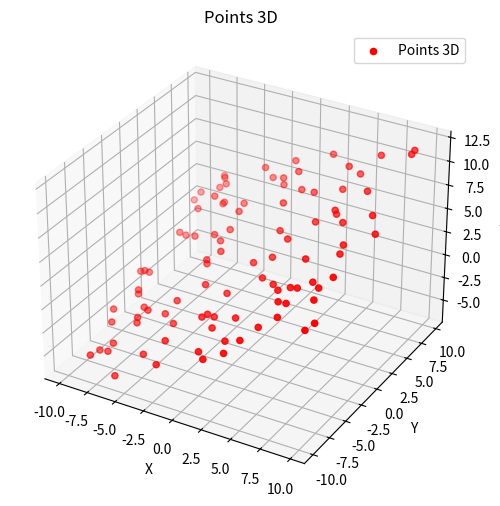
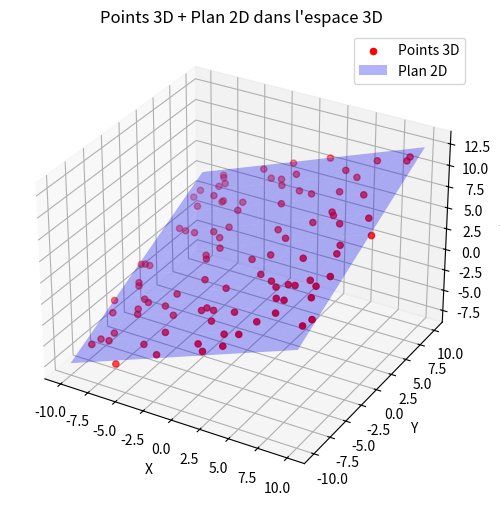
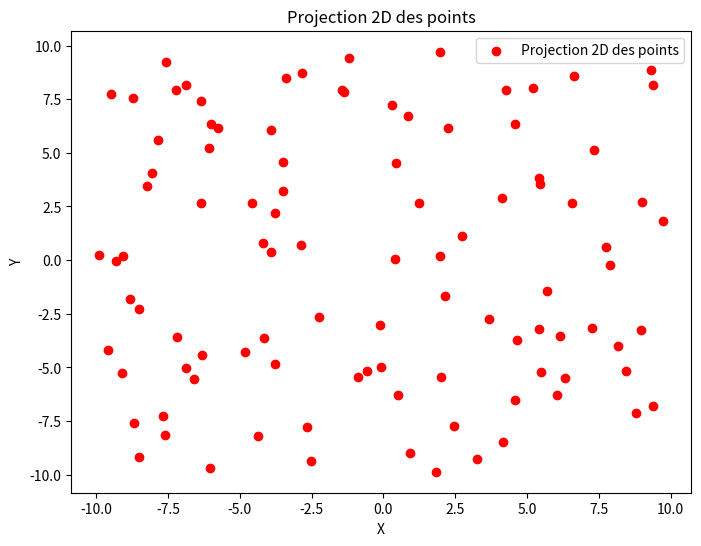

The matplotlib source for these figures, in order:
import numpy as np
import matplotlib.pyplot as plt
from mpl_toolkits.mplot3d import Axes3D

# Génération de points 3D qui suivent approximativement le plan z = 0.5x + 0.5y + 2.5
np.random.seed(42)  # Pour la reproductibilité
n_points = 100
x = np.random.uniform(-10, 10, n_points)
y = np.random.uniform(-10, 10, n_points)
z = 0.5 * x + 0.5 * y + 2.5 + np.random.normal(0, 0.5, n_points)  # Ajout de bruit pour "suivre à peu près"

# Image 1 : Points en 3D uniquement
fig1 = plt.figure(figsize=(8, 6))
ax1 = fig1.add_subplot(111, projection='3d')
ax1.scatter(x, y, z, c='r', marker='o', label='Points 3D')
ax1.set_title("Points 3D")
ax1.set_xlabel("X")
ax1.set_ylabel("Y")
ax1.set_zlabel("Z")
ax1.legend()
plt.savefig("points_3d.png", dpi=200, bbox_inches='tight')
plt.close(fig1)

# Image 2 : Points en 3D + plan 2D (z = 0.5x + 0.5y + 2.5)
fig2 = plt.figure(figsize=(8, 6))
ax2 = fig2.add_subplot(111, projection='3d')

# Affichage des points
ax2.scatter(x, y, z, c='r', marker='o', label='Points 3D')

# Affichage du plan
X_plan, Y_plan = np.meshgrid(np.linspace(-10, 10, 10), np.linspace(-10, 10, 10))
Z_plan = 0.5 * X_plan + 0.5 * Y_plan + 2.5
ax2.plot_surface(X_plan, Y_plan, Z_plan, alpha=0.3, color='b', label='Plan 2D')

ax2.set_title("Points 3D + Plan 2D dans l'espace 3D")
ax2.set_xlabel("X")
ax2.set_ylabel("Y")
ax2.set_zlabel("Z")
ax2.legend()
plt.savefig("points_3d_with_plan.png", dpi=200, bbox_inches='tight')
plt.close(fig2)

# Image 3 : Projection 2D des points (on ignore z)
fig3 = plt.figure(figsize=(8, 6))
ax3 = fig3.add_subplot(111)
ax3.scatter(x, y, c='r', marker='o', label='Projection 2D des points')
ax3.set_title("Projection 2D des points")
ax3.set_xlabel("X")
ax3.set_ylabel("Y")
ax3.legend()
plt.savefig("points_2d_projection.png", dpi=200, bbox_inches='tight')
plt.close(fig3)
